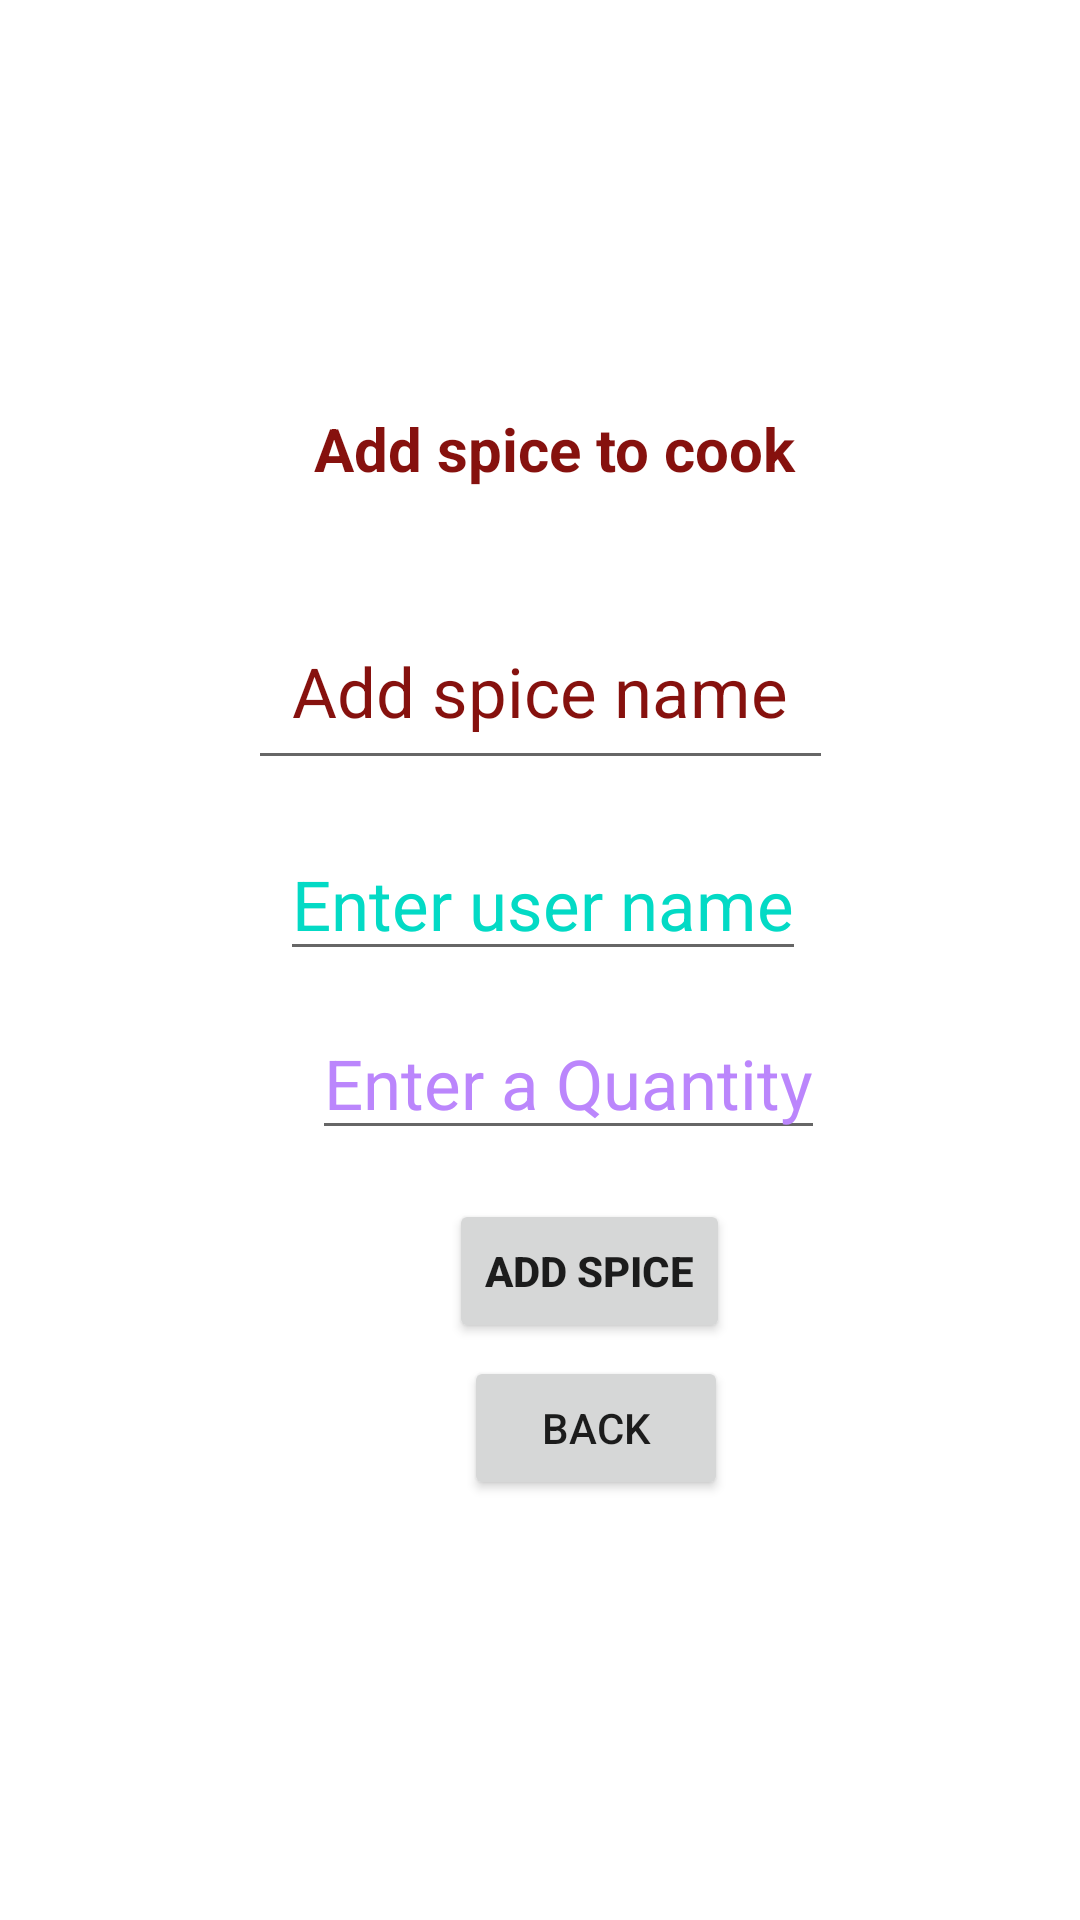

Layout XML and referenced resources for this Android screen:
<!-- AndroidManifest.xml: application theme Theme.SpiceWorld -->
<!-- res/layout/activity_add_spice.xml -->
<?xml version="1.0" encoding="utf-8"?>
<androidx.constraintlayout.widget.ConstraintLayout xmlns:android="http://schemas.android.com/apk/res/android"
    xmlns:app="http://schemas.android.com/apk/res-auto"
    xmlns:tools="http://schemas.android.com/tools"
    android:layout_width="match_parent"
    android:layout_height="match_parent"
    tools:context=".AddSpiceActivity">

    <TextView
        android:id="@+id/showSpiceAddView1"
        android:layout_width="184dp"
        android:layout_height="42dp"
        android:layout_marginTop="136dp"
        android:text="Add spice to cook"
        android:textAlignment="center"
        android:textColor="@color/colorDarkRed"
        android:textSize="20dp"
        android:textStyle="bold"
        app:layout_constraintEnd_toEndOf="parent"
        app:layout_constraintHorizontal_bias="0.527"
        app:layout_constraintStart_toStartOf="parent"
        app:layout_constraintTop_toTopOf="parent" />

    <EditText
        android:id="@+id/addSpiceNameEdit"
        android:layout_width="195dp"
        android:layout_height="62dp"
        android:layout_marginTop="20dp"
        android:hint="Add spice name"
        android:textAlignment="center"
        android:textColorHint="@color/colorDarkRed"
        android:textSize="23dp"
        app:layout_constraintEnd_toEndOf="parent"
        app:layout_constraintHorizontal_bias="0.501"
        app:layout_constraintStart_toStartOf="parent"
        app:layout_constraintTop_toBottomOf="@id/showSpiceAddView1" />


    <EditText
        android:id="@+id/addSpiceNameEdit2"
        android:layout_width="wrap_content"
        android:layout_height="wrap_content"
        android:layout_marginTop="16dp"
        android:hint="Enter user name"
        android:textColorHint="@color/teal_200"
        android:textSize="23dp"
        app:layout_constraintEnd_toEndOf="parent"
        app:layout_constraintHorizontal_bias="0.506"
        app:layout_constraintStart_toStartOf="parent"
        app:layout_constraintTop_toBottomOf="@id/addSpiceNameEdit" />

    <EditText
        android:id="@+id/addSpiceNameEdit3"
        android:layout_width="wrap_content"
        android:layout_height="wrap_content"
        android:layout_marginTop="12dp"
        android:hint="Enter a Quantity"
        android:textColorHint="@color/purple_200"
        android:textSize="23dp"
        app:layout_constraintEnd_toEndOf="parent"
        app:layout_constraintHorizontal_bias="0.551"
        app:layout_constraintStart_toStartOf="parent"
        app:layout_constraintTop_toBottomOf="@id/addSpiceNameEdit2" />

    <Button
        android:id="@+id/addSpiceBtn"
        android:layout_width="wrap_content"
        android:layout_height="wrap_content"
        android:layout_marginTop="76dp"
        android:text="Add Spice"
        android:textStyle="bold"
        app:layout_constraintEnd_toEndOf="parent"
        app:layout_constraintHorizontal_bias="0.562"
        app:layout_constraintStart_toStartOf="parent"
        app:layout_constraintTop_toBottomOf="@+id/addSpiceNameEdit2" />

    <Button
        android:id="@+id/addSpiceBtnToUser"
        android:layout_width="wrap_content"
        android:layout_height="wrap_content"
        android:layout_marginTop="452dp"
        android:text="back"
        app:layout_constraintEnd_toEndOf="parent"
        app:layout_constraintHorizontal_bias="0.569"
        app:layout_constraintStart_toStartOf="parent"
        app:layout_constraintTop_toTopOf="parent" />
</androidx.constraintlayout.widget.ConstraintLayout>
<!-- resources referenced by this layout -->
<resources>
  <color name="colorDarkRed">#86110e</color>
  <color name="purple_200">#FFBB86FC</color>
  <color name="teal_200">#FF03DAC5</color>
  <style name="Theme.SpiceWorld" parent="Theme.MaterialComponents.DayNight.DarkActionBar">
          
          <item name="colorPrimary">@color/purple_500</item>
          <item name="colorPrimaryVariant">@color/purple_700</item>
          <item name="colorOnPrimary">@color/white</item>
          
          <item name="colorSecondary">@color/teal_200</item>
          <item name="colorSecondaryVariant">@color/teal_700</item>
          <item name="colorOnSecondary">@color/black</item>
          
          <item name="android:statusBarColor">?attr/colorPrimaryVariant</item>
          
      </style>
  <color name="purple_500">#FF6200EE</color>
  <color name="purple_700">#FF3700B3</color>
  <color name="white">#FFFFFFFF</color>
  <color name="teal_700">#FF018786</color>
  <color name="black">#FF000000</color>
</resources>
